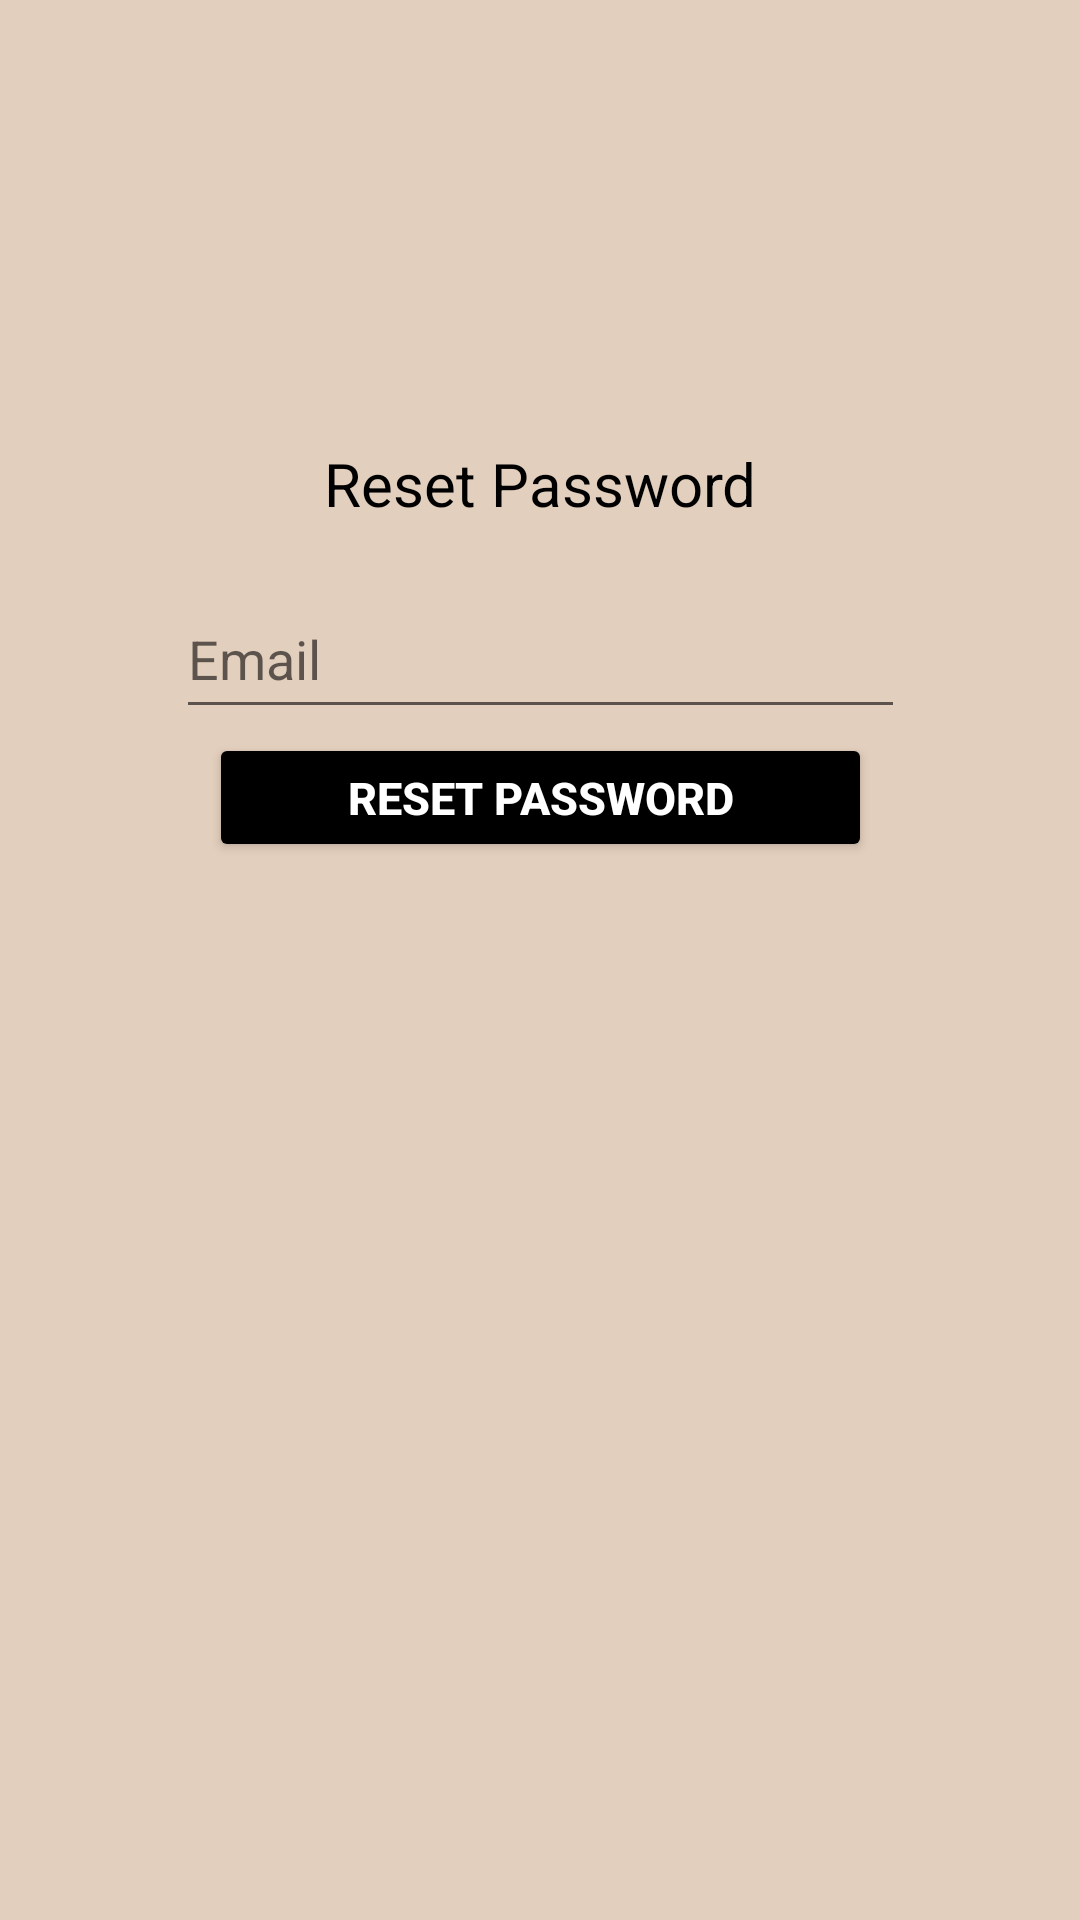

The Android layout XML behind this screen, and the referenced resources:
<!-- AndroidManifest.xml: application theme Theme.LeatherlyAppShop -->
<!-- res/layout/activity_forgot_password.xml -->
<?xml version="1.0" encoding="utf-8"?>
<androidx.constraintlayout.widget.ConstraintLayout xmlns:android="http://schemas.android.com/apk/res/android"
    xmlns:app="http://schemas.android.com/apk/res-auto"
    xmlns:tools="http://schemas.android.com/tools"
    android:layout_width="match_parent"
    android:layout_height="match_parent"
    android:background="#E3CFBD"
    tools:context=".ForgotPasswordActivity">

    <ImageView
        android:id="@+id/imageView2"
        android:layout_width="80dp"
        android:layout_height="80dp"
        android:layout_gravity="center_horizontal"
        android:src="@drawable/ic_baseline_person_24"
        app:layout_constraintBottom_toBottomOf="parent"
        app:layout_constraintEnd_toEndOf="parent"
        app:layout_constraintHorizontal_bias="0.498"
        app:layout_constraintStart_toStartOf="parent"
        app:layout_constraintTop_toTopOf="parent"
        app:layout_constraintVertical_bias="0.112" />

    <TextView
        android:layout_width="wrap_content"
        android:layout_height="wrap_content"
        android:layout_gravity="center_horizontal"
        android:text="Reset Password"
        android:textColor="@color/black"
        android:textSize="20sp"
        app:layout_constraintBottom_toBottomOf="parent"
        app:layout_constraintEnd_toEndOf="parent"
        app:layout_constraintStart_toStartOf="parent"
        app:layout_constraintTop_toTopOf="parent"
        app:layout_constraintVertical_bias="0.241" />

    <EditText
        android:id="@+id/resetTextEmail"
        android:layout_width="243dp"
        android:layout_height="50dp"
        android:hint="Email"
        android:inputType="textEmailAddress"
        app:layout_constraintBottom_toBottomOf="parent"
        app:layout_constraintEnd_toEndOf="parent"
        app:layout_constraintStart_toStartOf="parent"
        app:layout_constraintTop_toTopOf="parent"
        app:layout_constraintVertical_bias="0.327" />

    <Button
        android:id="@+id/buttonReset"
        android:layout_width="221dp"
        android:layout_height="43dp"
        android:text="Reset Password"
        android:textColor="@color/white"
        android:backgroundTint="@color/black"
        android:textSize="15dp"
        android:textStyle="bold"
        app:cornerRadius="20dp"
        app:layout_constraintBottom_toBottomOf="parent"
        app:layout_constraintEnd_toEndOf="parent"
        app:layout_constraintStart_toStartOf="parent"
        app:layout_constraintTop_toTopOf="parent"
        app:layout_constraintVertical_bias="0.409" />


</androidx.constraintlayout.widget.ConstraintLayout>
<!-- resources referenced by this layout -->
<resources>
  <color name="black">#FF000000</color>
  <color name="white">#FFFFFFFF</color>
  <style name="Theme.LeatherlyAppShop" parent="Theme.MaterialComponents.DayNight.DarkActionBar">
          
          <item name="colorPrimary">@color/purple_500</item>
          <item name="colorPrimaryVariant">@color/purple_700</item>
          <item name="colorOnPrimary">@color/white</item>
          
          <item name="colorSecondary">@color/teal_200</item>
          <item name="colorSecondaryVariant">@color/teal_700</item>
          <item name="colorOnSecondary">@color/black</item>
          
          <item name="android:statusBarColor">?attr/colorPrimaryVariant</item>
          
      </style>
  <color name="purple_500">#ECAB72</color>
  <color name="purple_700">#C5A26E</color>
  <color name="teal_200">#FFF</color>
  <color name="teal_700">#704907</color>
</resources>
